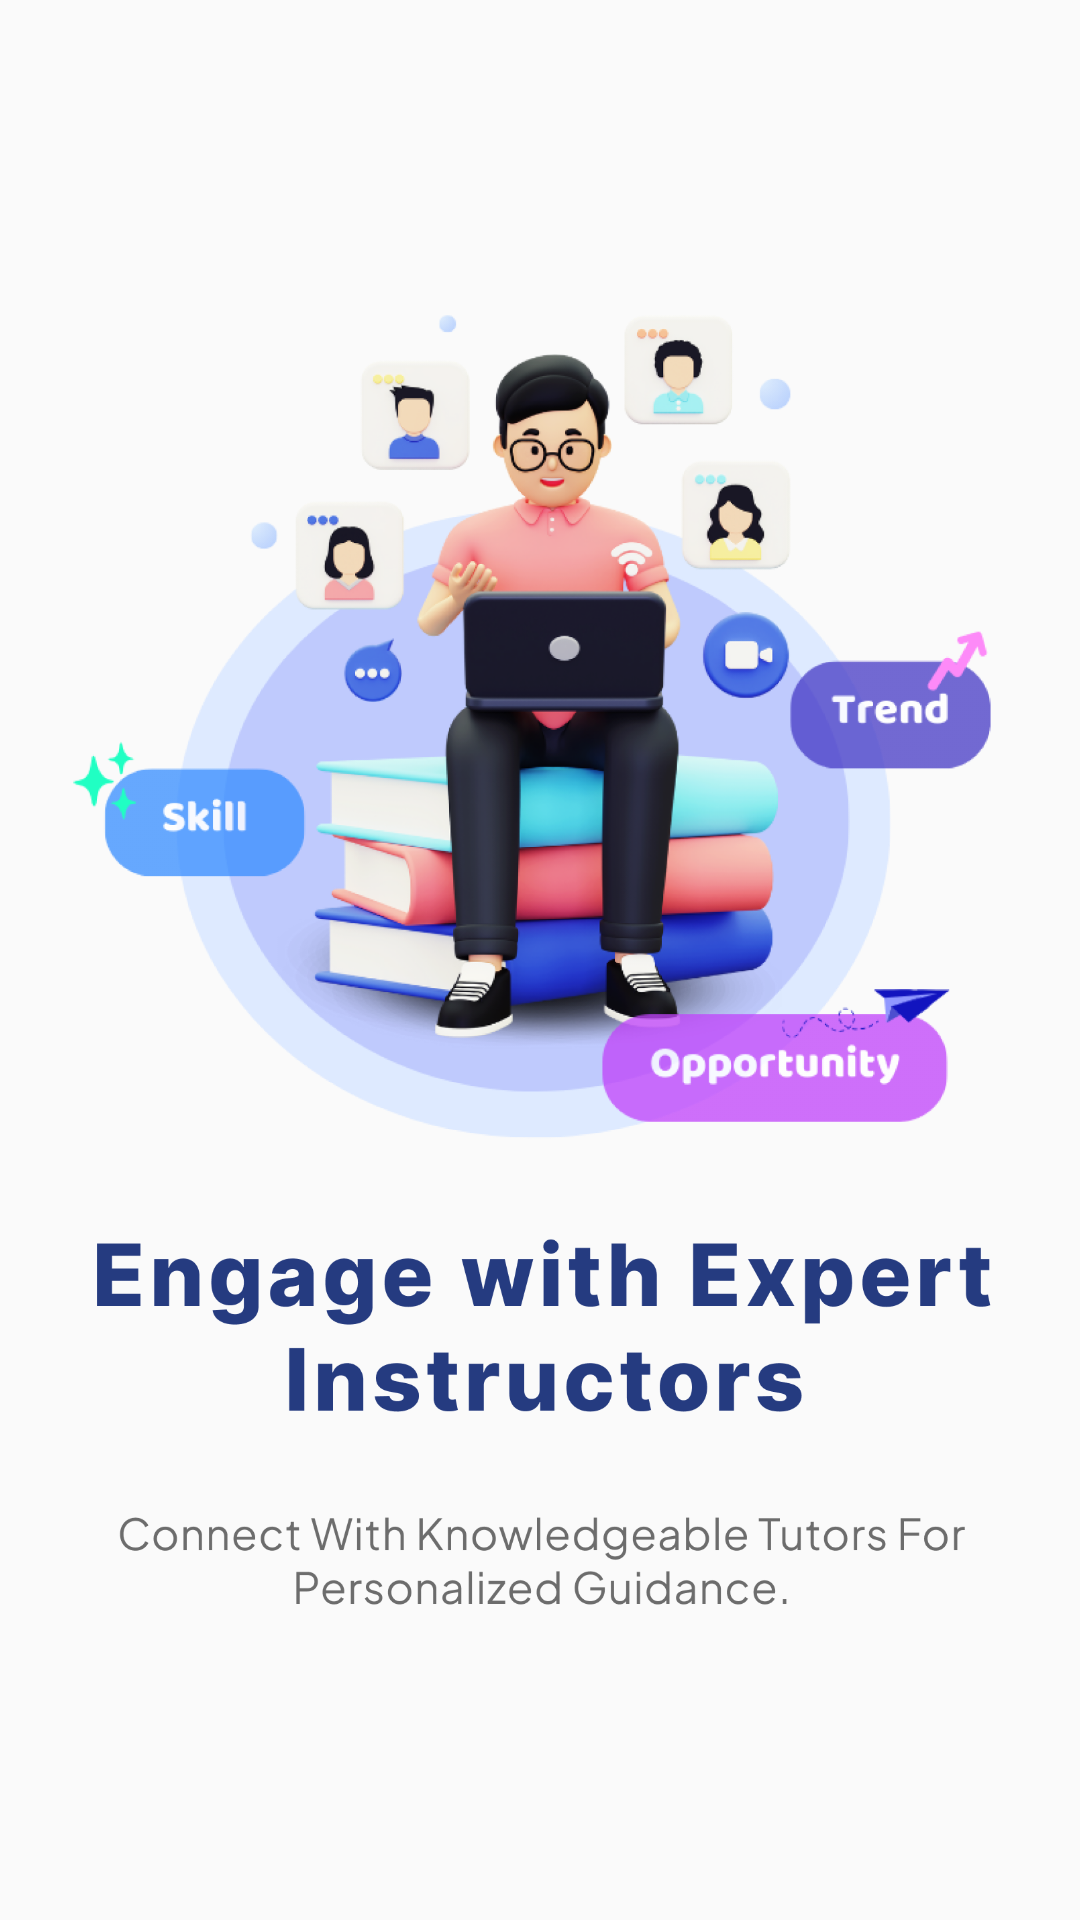

Reconstruct the res/layout file that produces this screen, plus the resources it refers to.
<!-- AndroidManifest.xml: application theme Theme.MobileProject -->
<!-- res/layout/slide.xml -->
<?xml version="1.0" encoding="utf-8"?>
<androidx.constraintlayout.widget.ConstraintLayout xmlns:android="http://schemas.android.com/apk/res/android"
    xmlns:app="http://schemas.android.com/apk/res-auto"
    xmlns:tools="http://schemas.android.com/tools"
    android:layout_width="match_parent"
    android:layout_height="match_parent">

    <ImageView
        android:id="@+id/sliderImage"
        android:layout_width="334dp"
        android:layout_height="615dp"
        android:layout_marginTop="16dp"
        android:padding="10dp"
        android:src="@drawable/slide3"
        app:layout_constraintEnd_toEndOf="parent"
        app:layout_constraintHorizontal_bias="0.491"
        app:layout_constraintStart_toStartOf="parent"
        app:layout_constraintTop_toTopOf="parent" />
</androidx.constraintlayout.widget.ConstraintLayout>
<!-- resources referenced by this layout -->
<resources>
  <!-- drawable slide3: png bitmap (drawable, 542540 bytes) -->
  <style name="Theme.MobileProject" parent="Base.Theme.MobileProject" />
  <style name="Base.Theme.MobileProject" parent="Theme.MaterialComponents.Light.NoActionBar.Bridge">
          
          
      </style>
</resources>
